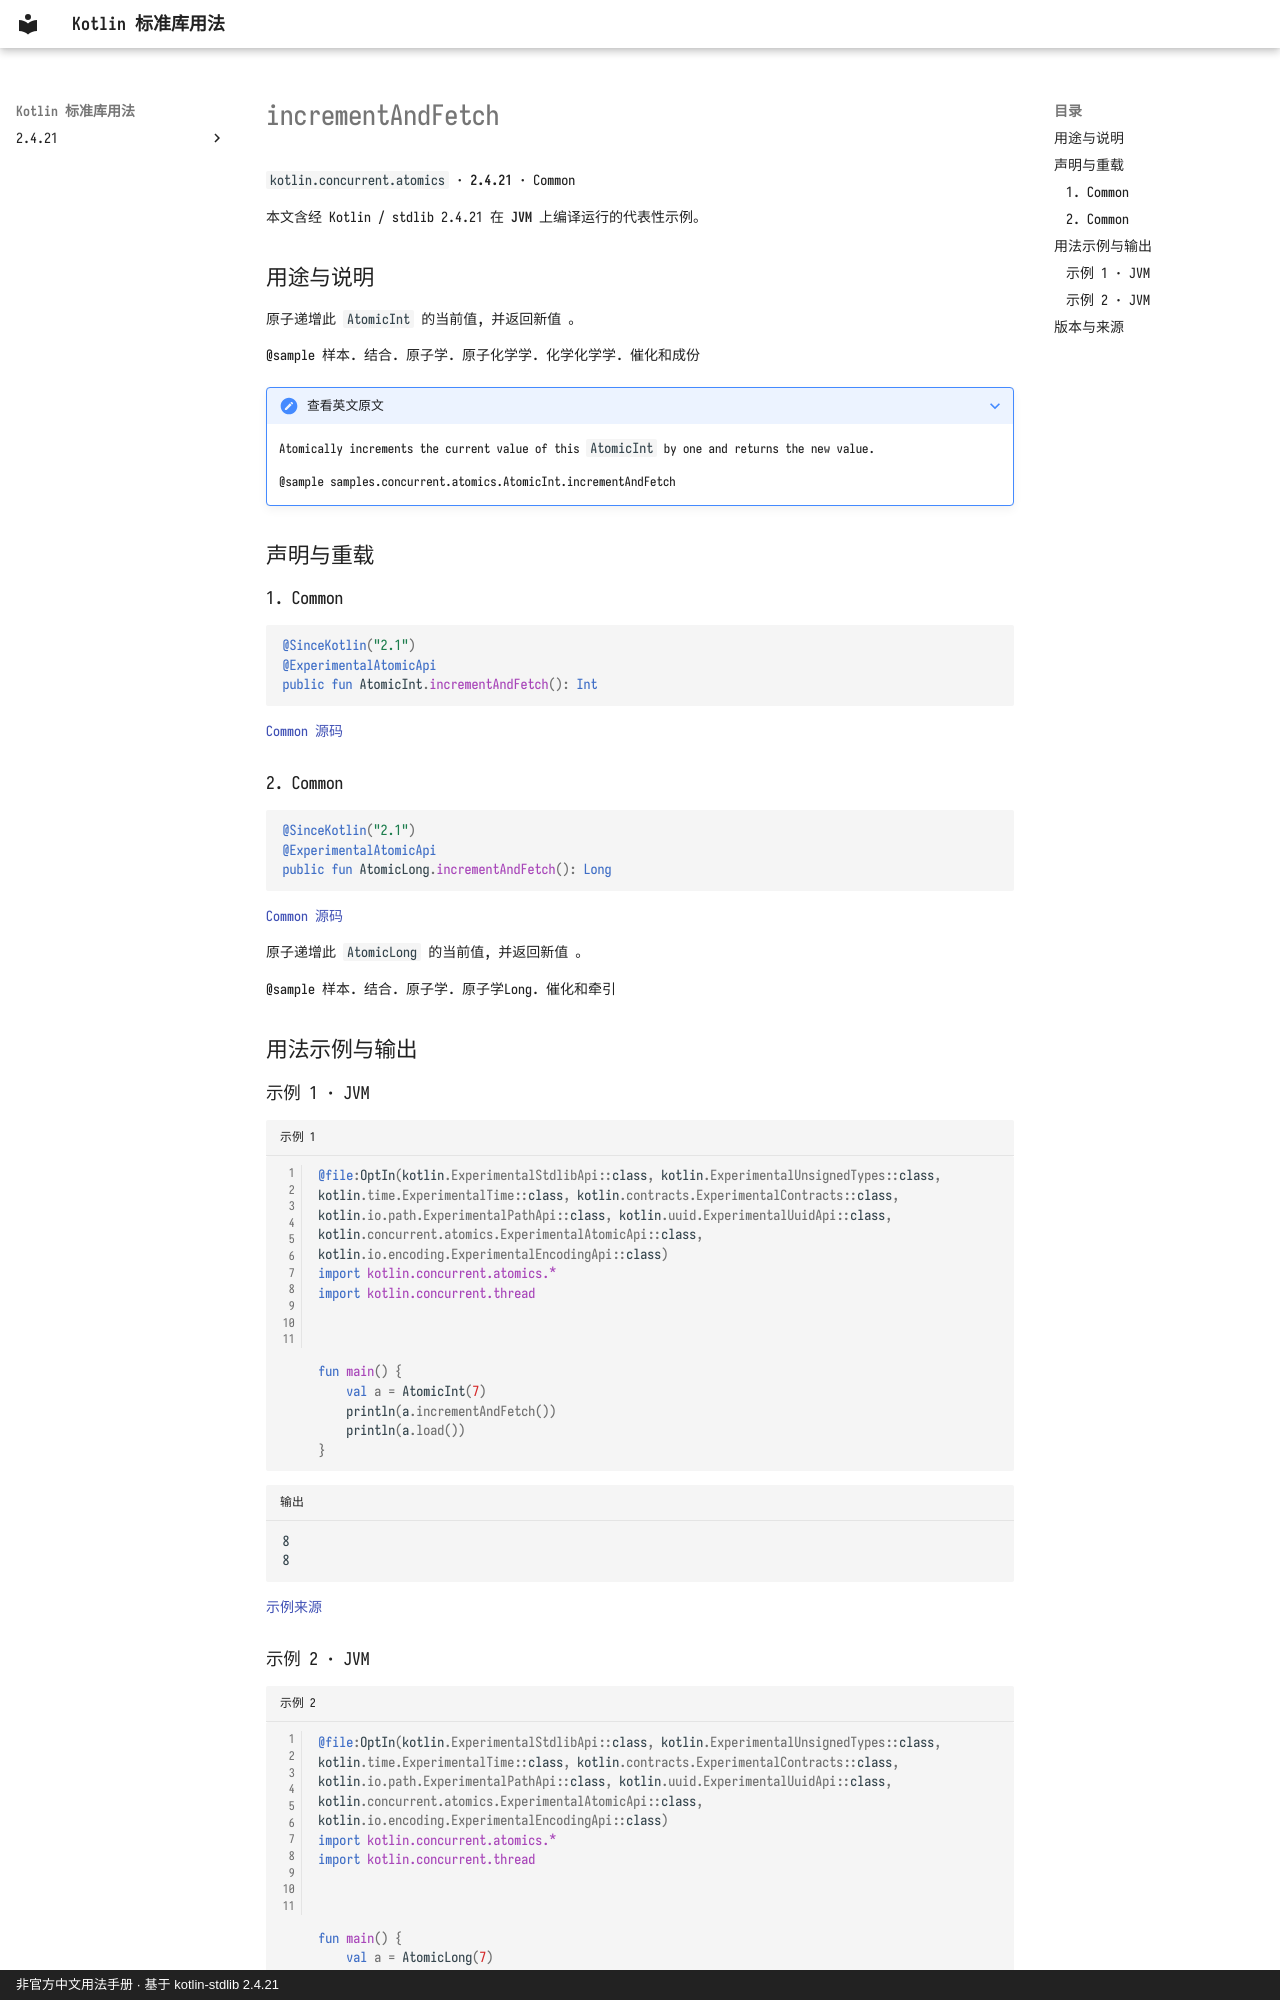

repository: oooooooko/kotlin-stdlib-docs · page: zh/api/kotlin.concurrent.atomics/incrementandfetch--dc42113a/index.html · generator: mkdocs · copyright: 非官方中文用法手册 · 基于 kotlin-stdlib 2.4.21

# incrementAndFetch

`kotlin.concurrent.atomics` · **2.4.21** · Common

本文含经 Kotlin / stdlib 2.4.21 在 **JVM** 上编译运行的代表性示例。

## 用途与说明

原子递增此 `AtomicInt` 的当前值, 并返回新值 。

@sample 样本. 结合. 原子学. 原子化学学. 化学化学学. 催化和成份

??? note "查看英文原文"

    Atomically increments the current value of this `AtomicInt` by one and returns the new value.
    
    @sample samples.concurrent.atomics.AtomicInt.incrementAndFetch

## 声明与重载

### 1. Common

```kotlin
@SinceKotlin("2.1")
@ExperimentalAtomicApi
public fun AtomicInt.incrementAndFetch(): Int
```

[Common 源码](https://github.com/JetBrains/kotlin/blob/v2.4.21/libraries/stdlib/src/kotlin/concurrent/atomics/Atomics.common.kt#L127)

### 2. Common

```kotlin
@SinceKotlin("2.1")
@ExperimentalAtomicApi
public fun AtomicLong.incrementAndFetch(): Long
```

[Common 源码](https://github.com/JetBrains/kotlin/blob/v2.4.21/libraries/stdlib/src/kotlin/concurrent/atomics/Atomics.common.kt#L346)

原子递增此 `AtomicLong` 的当前值, 并返回新值 。

@sample 样本. 结合. 原子学. 原子学Long. 催化和牵引

## 用法示例与输出

### 示例 1 · JVM

```kotlin title="示例 1" linenums="1"
@file:OptIn(kotlin.ExperimentalStdlibApi::class, kotlin.ExperimentalUnsignedTypes::class, kotlin.time.ExperimentalTime::class, kotlin.contracts.ExperimentalContracts::class, kotlin.io.path.ExperimentalPathApi::class, kotlin.uuid.ExperimentalUuidApi::class, kotlin.concurrent.atomics.ExperimentalAtomicApi::class, kotlin.io.encoding.ExperimentalEncodingApi::class)
import kotlin.concurrent.atomics.*
import kotlin.concurrent.thread



fun main() {
    val a = AtomicInt(7)
    println(a.incrementAndFetch())
    println(a.load())
}
```

```text title="输出"
8
8
```

[示例来源](https://github.com/JetBrains/kotlin/blob/v2.4.21/libraries/stdlib/samples/test/samples/concurrent/atomics/atomics.kt#L98)
